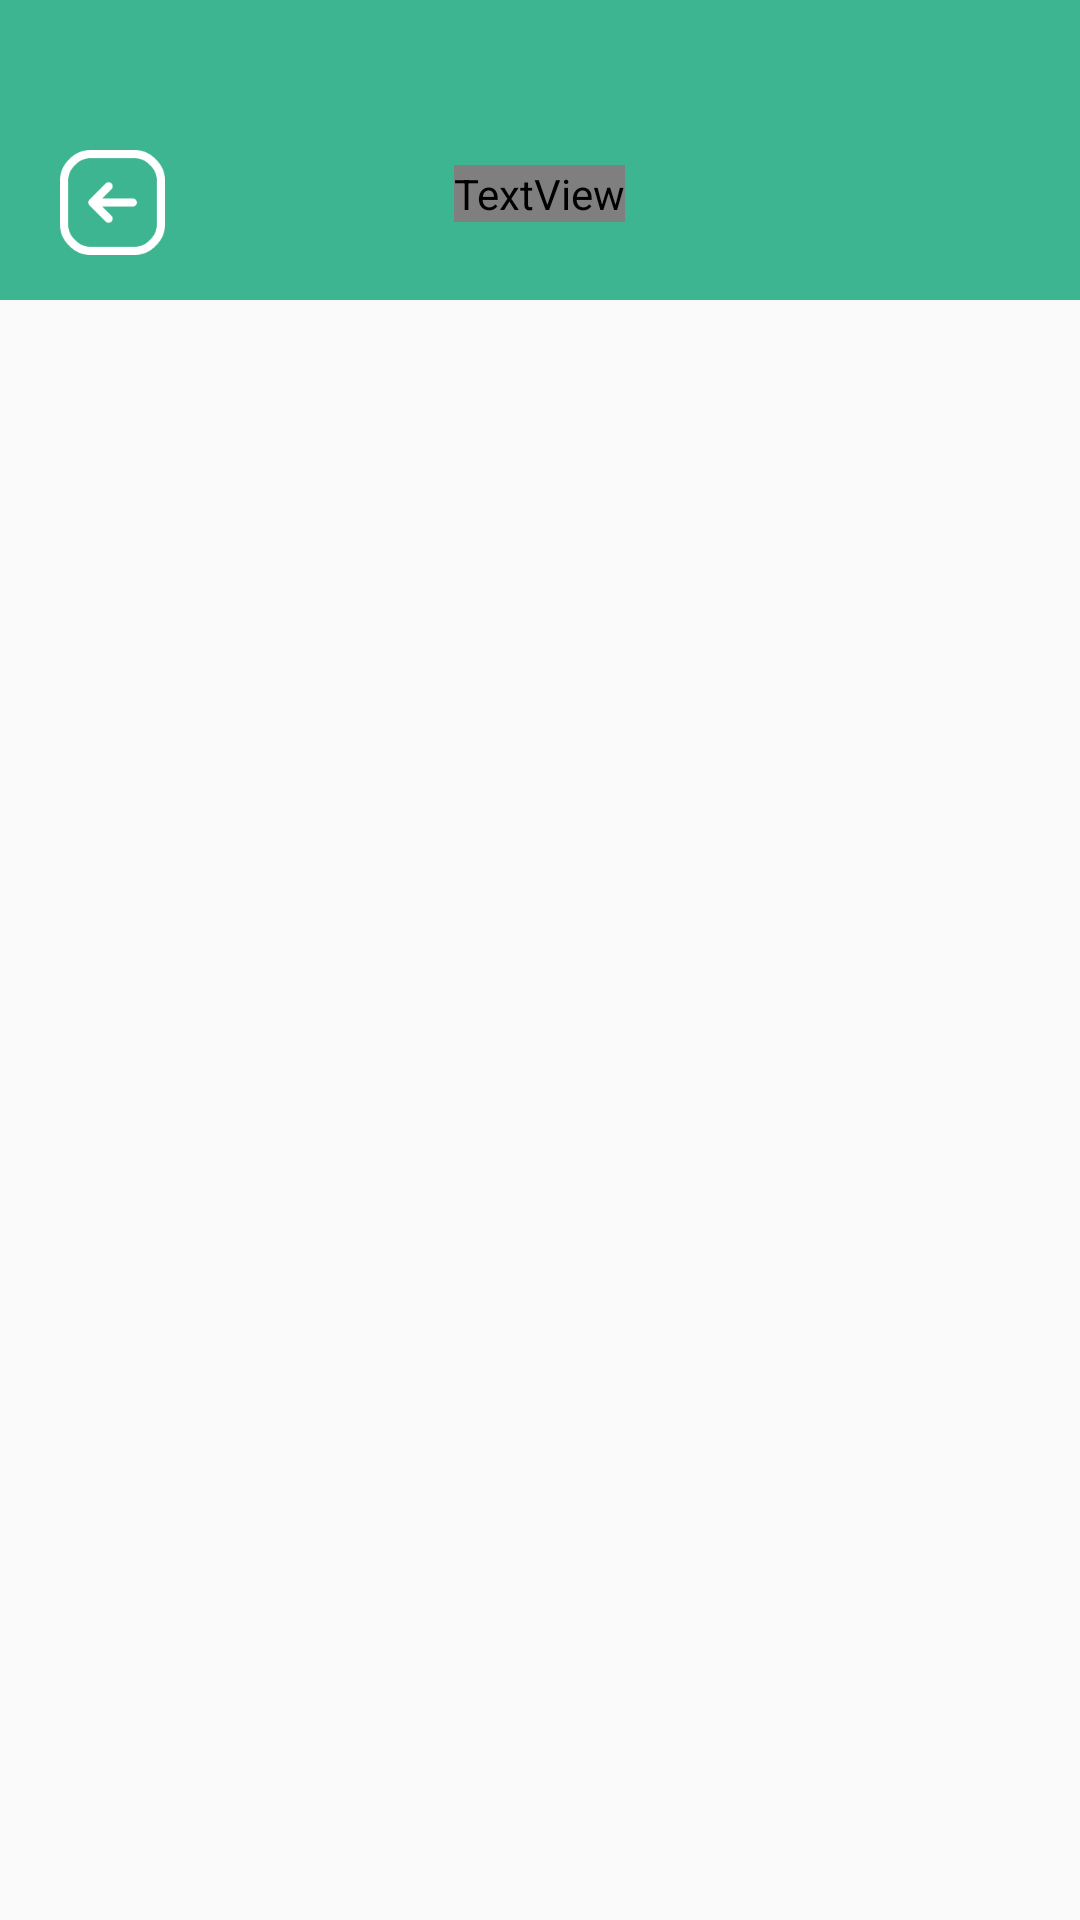

This screen was rendered from an Android layout file. Write that file and the resources it references.
<!-- AndroidManifest.xml: application theme AppTheme -->
<!-- res/layout/activity_menu5_day.xml -->
<?xml version="1.0" encoding="utf-8"?>
<ScrollView xmlns:android="http://schemas.android.com/apk/res/android"
xmlns:app="http://schemas.android.com/apk/res-auto"
xmlns:tools="http://schemas.android.com/tools"
android:layout_width="match_parent"
android:layout_height="match_parent"
tools:context=".Menu_5_Day_Activity">
<LinearLayout
    android:layout_width="match_parent"
    android:layout_height="match_parent"
    android:orientation="vertical">
    <RelativeLayout
        android:background="#3EB591"
        android:layout_width="match_parent"
        android:layout_height="100dp">
        <ImageView
            android:id="@+id/backImg"
            android:layout_marginLeft="20dp"
            android:layout_width="35dp"
            android:layout_height="35dp"
            android:src="@drawable/img_back"
            android:layout_marginTop="50dp"/>
        <TextView
            android:layout_centerHorizontal="true"
            android:layout_marginTop="55dp"
            android:id="@+id/nameTv"
            android:layout_width="wrap_content"
            android:layout_height="wrap_content"
            android:fontFamily="@font/promedium"
            android:text="Thực đơn 5 ngày"
            android:textColor="@color/white"
            android:textSize="15sp" />
    </RelativeLayout>
    <androidx.recyclerview.widget.RecyclerView
        android:layout_marginBottom="30dp"
        android:id="@+id/fiveRcv"
        android:layout_width="match_parent"
        android:layout_height="match_parent"/>
</LinearLayout>

</ScrollView>
<!-- resources referenced by this layout -->
<resources>
  <!-- drawable img_back: png bitmap (drawable, 2020 bytes) -->
  <style name="AppTheme" parent="Theme.AppCompat.Light.NoActionBar">
          
          ...
          <item name="android:statusBarColor">@android:color/transparent</item>
          <item name="android:windowDrawsSystemBarBackgrounds">true</item>
      </style>
  <!-- not gathered from this repository: default colours our renderer supplied (Android Studio template values) -->
  <color name="white">#FFFFFFFF</color>
</resources>
